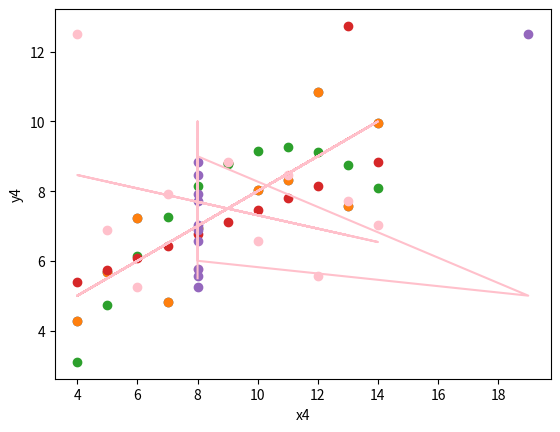

The matplotlib source for this figure:
import matplotlib.pyplot as plt
import numpy as np

# Anscombe's Quartet:
x = [10, 8, 13, 9, 11, 14, 6, 4, 12, 7, 5]
y1 = [8.04, 6.95, 7.58, 8.81, 8.33, 9.96, 7.24, 4.26, 10.84, 4.82, 5.68]
y2 = [9.14, 8.14, 8.74, 8.77, 9.26, 8.10, 6.13, 3.10, 9.13, 7.26, 4.74]
y3 = [7.46, 6.77, 12.74, 7.11, 7.81, 8.84, 6.08, 5.39, 8.15, 6.42, 5.73]
x4 = [8, 8, 8, 8, 8, 8, 8, 19, 8, 8, 8]
y4 = [6.58, 5.76, 7.71, 8.84, 8.47, 7.04, 5.25, 12.50, 5.56, 7.91, 6.89]


plt.scatter(x, y1)


# Calculate the slope (m) and intercept (b) of the line using np.polyfit
m, b = np.polyfit(x, y1, 1)

# Create the regression line
regression_line = m * np.array(x) + b

# Plot the data points and regression line
plt.scatter(x, y1)
plt.plot(x, regression_line,color='red')
plt.xlabel('x')
plt.ylabel('y1')


# Your Code need to be here for x and y2
# Calculate the slope (m) and intercept (b) of the line using np.polyfit
m, b = np.polyfit(x, y2, 1)

# Create the regression line
regression_line = m * np.array(x) + b
print(regression_line)
# Plot the data points and regression line, I want the color to be pink
plt.scatter(x, y2)
plt.plot(x, regression_line,color='pink')
plt.xlabel('x')
plt.ylabel('y2')

# Your Code need to be here for x and y3
# Calculate the slope (m) and intercept (b) of the line using np.polyfit
m, b = np.polyfit(x, y3, 1)

# Create the regression line
regression_line = m * np.array(x) + b
print(regression_line)
# Plot the data points and regression line
plt.scatter(x, y3)
plt.plot(x, regression_line,color='pink')
plt.xlabel('x')
plt.ylabel('y3')

# Your code need to be here for x and y4
# Calculate the slope (m) and intercept (b) of the line using np.polyfit
m, b = np.polyfit(x, y4, 1)

# Create the regression line
regression_line = m * np.array(x) + b
print(regression_line)
# Plot the data points and regression line
plt.scatter(x, y4, color="pink")
plt.plot(x, regression_line,color='pink')
plt.xlabel('x')
plt.ylabel('y4')

# Your code need to be here for x4 and y4
# Calculate the slope (m) and intercept (b) of the line using np.polyfit
m, b = np.polyfit(x4, y4, 1)

# Create the regression line
regression_line = m * np.array(x) + b
print(regression_line)
# Plot the data points and regression line
plt.scatter(x4, y4)
plt.plot(x4, regression_line,color='pink')
plt.xlabel('x4')
plt.ylabel('y4')